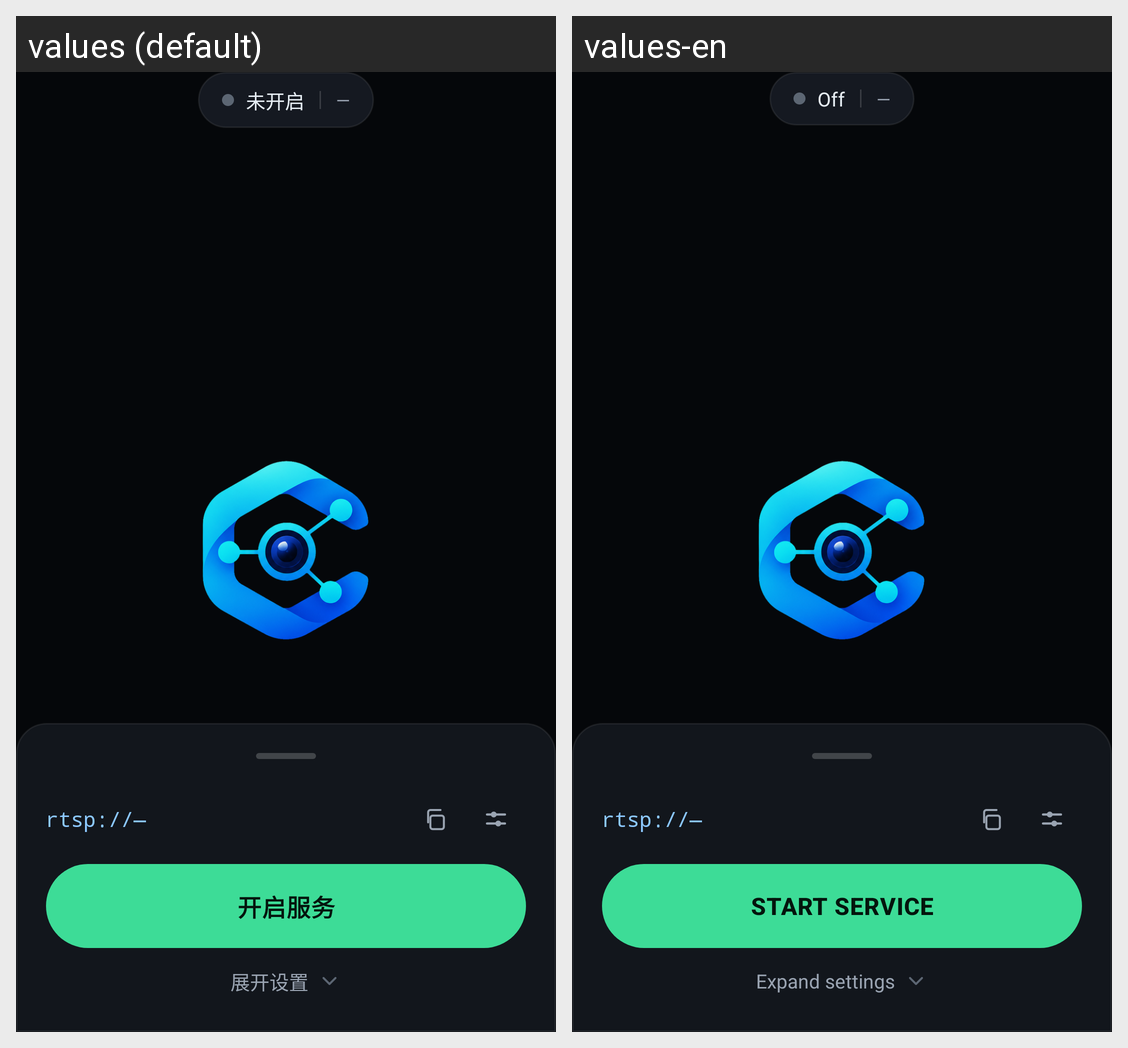

Here is an Android app screen in its default locale and in the app's own translations. Write out the translated-string differences for the strings that appear on this screen.
Android screen res/layout/activity_main.xml rendered under 2 locales, left to right: values (default), values-en. Device: Nexus 5 (rendered at 1080×1920; each locale shown at half size, 540×960, under a caption strip naming it); theme Theme.CamNexus.
Strings drawn on this screen, with the default value and each locale's value (text and hints the layout hard-codes, and strings that could not be matched under every locale, appear in the picture but are not listed):

state_idle
  values: 未开启
  values-en: Off

placeholder_dash
  values: —
  values-en: —

rtsp_placeholder
  values: rtsp://—
  values-en: rtsp://—

btn_start
  values: 开启服务
  values-en: Start service

expand_settings
  values: 展开设置
  values-en: Expand settings
